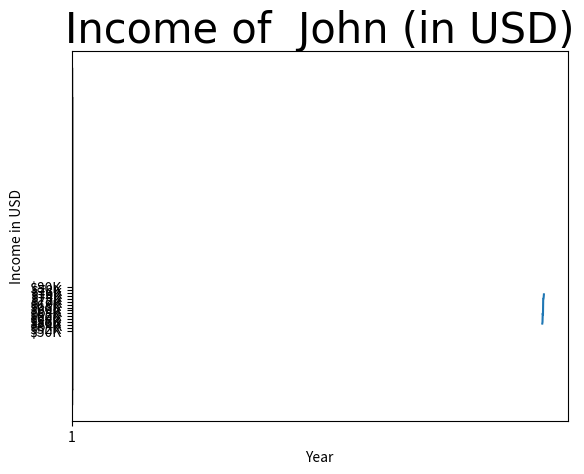

This chart was generated by the following Python code:
# -*- coding: utf-8 -*-

import numpy as np

import matplotlib.pyplot as plt



# %%
firsrt = np.linspace(0, 10,25)
second= np.linspace(10, 200,25)
third = np.linspace(200, 210,25)
fourth = np.linspace(210, 230,25)


data = np.concatenate((firsrt,second,third,fourth))

plt.boxplot(data)
plt.show()


# %%

years = [2014,2015,2016,2017,2018,2019,2020,2021]
income = [55,56,62,61,72,72,73,75]

income_ticks = list(range(50,81,2))
plt.plot(years,income)

plt.title("Income of  John (in USD)",fontsize=30,fontname="Times New Roman")
plt.xlabel("Year")
plt.ylabel("Income in USD")
plt.yticks(income_ticks,[f"${x}K" for x in income_ticks])
plt.show()


# %%


stock_a = [100,102,99,101,100,102]
stock_b = [90,95,102,104,105,103,109]
stock_c = [110,115,100,105,100,98,95]